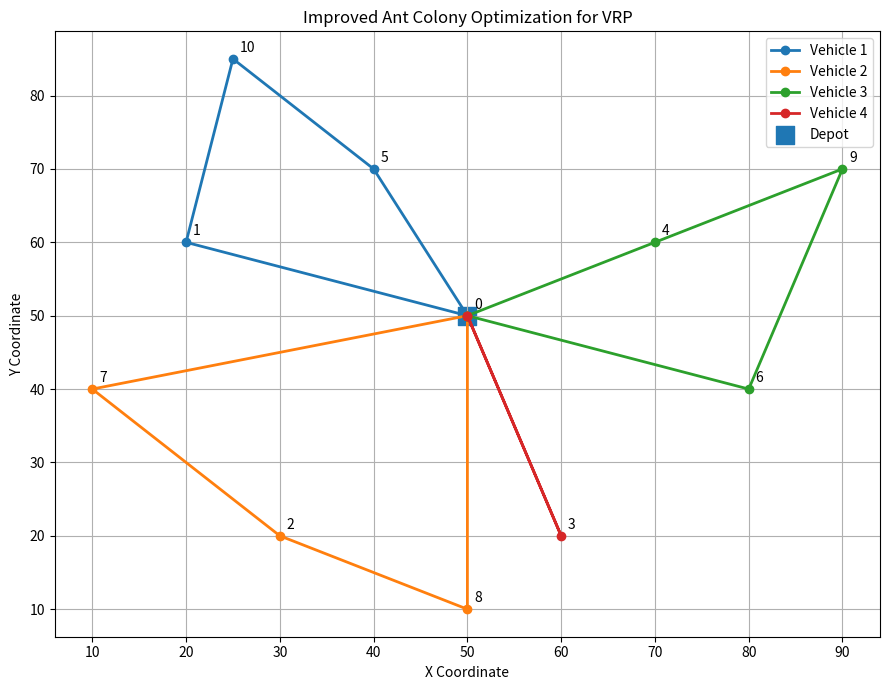
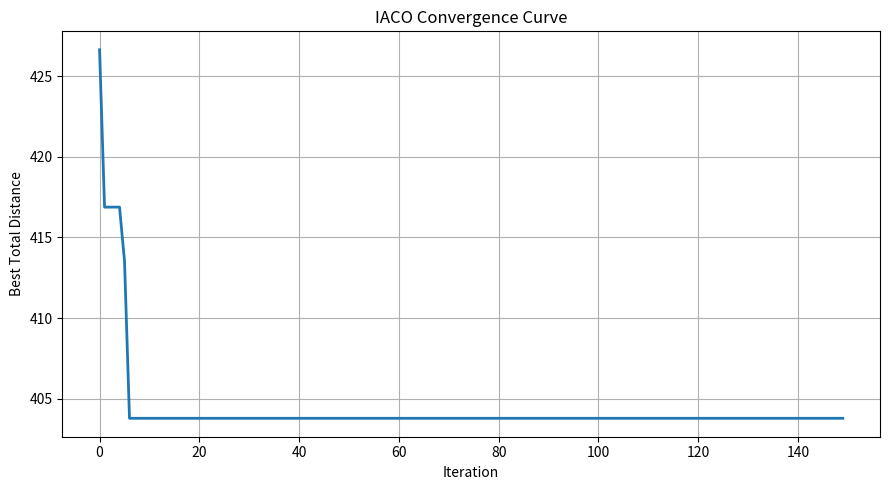

These charts were generated, in order, by the following Python code:

import numpy as np
import matplotlib.pyplot as plt
import random

# =========================================================
# IMPROVED ANT COLONY OPTIMIZATION FOR VEHICLE ROUTING (VRP)
# =========================================================

# -------------------- Problem Data -----------------------

# Coordinates: node 0 is the depot; remaining nodes are customers
coordinates = np.array([
    [50, 50],  # Depot
    [20, 60],
    [30, 20],
    [60, 20],
    [70, 60],
    [40, 70],
    [80, 40],
    [10, 40],
    [50, 10],
    [90, 70],
    [25, 85]
], dtype=float)

# Demand of each node (depot demand is zero)
demands = np.array([0, 10, 15, 12, 8, 6, 14, 9, 11, 7, 13])

VEHICLE_CAPACITY = 35
NUM_VEHICLES = 5

# ACO parameters
NUM_ANTS = 30
NUM_ITERATIONS = 150
ALPHA = 1.0          # Pheromone importance
BETA = 3.0           # Distance heuristic importance
INITIAL_RHO = 0.10   # Initial pheromone evaporation rate
Q = 100.0            # Pheromone deposit constant
ELITE_WEIGHT = 2.0   # Extra weight for the global best solution
LOCAL_UPDATE = 0.05  # Local pheromone update strength

NUM_NODES = len(coordinates)
CUSTOMERS = list(range(1, NUM_NODES))

# ---------------- Distance Matrix ------------------------

distance = np.zeros((NUM_NODES, NUM_NODES))

for i in range(NUM_NODES):
    for j in range(NUM_NODES):
        distance[i, j] = np.linalg.norm(
            coordinates[i] - coordinates[j]
        )

# ---------------- Algorithm Helpers ----------------------

def route_distance(route):
    """Calculate distance of a route including depot returns."""
    return sum(
        distance[route[i], route[i + 1]]
        for i in range(len(route) - 1)
    )


def solution_distance(routes):
    """Total distance traveled by all vehicles."""
    return sum(route_distance(route) for route in routes)


def two_opt(route):
    """Improve a route by reversing segments."""
    best = route[:]
    improved = True

    while improved:
        improved = False

        for i in range(1, len(best) - 2):
            for j in range(i + 1, len(best) - 1):
                if j - i == 1:
                    continue

                candidate = (
                    best[:i]
                    + best[i:j + 1][::-1]
                    + best[j + 1:]
                )

                if route_distance(candidate) < route_distance(best):
                    best = candidate
                    improved = True

    return best


def construct_solution(pheromone, rho):
    """
    Construct a feasible VRP solution using probabilistic
    customer selection and vehicle capacity constraints.
    """
    unvisited = set(CUSTOMERS)
    routes = []

    while unvisited:
        if len(routes) >= NUM_VEHICLES:
            return None

        route = [0]
        current = 0
        remaining_capacity = VEHICLE_CAPACITY

        while True:
            feasible = [
                customer for customer in unvisited
                if demands[customer] <= remaining_capacity
            ]

            if not feasible:
                break

            # Improved heuristic: inverse distance
            heuristic = np.array([
                1.0 / (distance[current, customer] + 1e-10)
                for customer in feasible
            ])

            pheromone_values = np.array([
                pheromone[current, customer]
                for customer in feasible
            ])

            weights = (
                pheromone_values ** ALPHA
                * heuristic ** BETA
            )

            # Numerical stability
            weights = np.maximum(weights, 1e-15)
            probabilities = weights / weights.sum()

            next_customer = random.choices(
                feasible, weights=probabilities, k=1
            )[0]

            route.append(next_customer)
            unvisited.remove(next_customer)
            remaining_capacity -= demands[next_customer]

            # Local pheromone update encourages exploration
            pheromone[current, next_customer] = (
                (1 - LOCAL_UPDATE)
                * pheromone[current, next_customer]
                + LOCAL_UPDATE * rho
            )

            current = next_customer

        route.append(0)
        route = two_opt(route)
        routes.append(route)

    return routes


def update_pheromones(pheromone, routes, rho, best_routes):
    """Evaporate pheromone and reinforce high-quality solutions."""
    pheromone *= (1 - rho)

    # Deposit pheromone from the current solution
    total_length = solution_distance(routes)

    for route in routes:
        for i in range(len(route) - 1):
            a, b = route[i], route[i + 1]
            pheromone[a, b] += Q / total_length
            pheromone[b, a] += Q / total_length

    # Elitist reinforcement of the global best solution
    best_length = solution_distance(best_routes)

    for route in best_routes:
        for i in range(len(route) - 1):
            a, b = route[i], route[i + 1]
            deposit = ELITE_WEIGHT * Q / best_length
            pheromone[a, b] += deposit
            pheromone[b, a] += deposit

    # Prevent pheromone values from becoming too small or large
    np.clip(pheromone, 1e-6, 1e6, out=pheromone)


# ---------------- Main IACO Algorithm ---------------------

def improved_aco():
    random.seed(42)
    np.random.seed(42)

    pheromone = np.ones((NUM_NODES, NUM_NODES))
    np.fill_diagonal(pheromone, 0)

    best_routes = None
    best_length = float("inf")
    history = []
    stagnation = 0

    for iteration in range(NUM_ITERATIONS):
        # Adaptive evaporation: increase exploration pressure
        # when the global best solution stops improving.
        rho = min(0.50, INITIAL_RHO + 0.01 * stagnation)

        iteration_best = None
        iteration_length = float("inf")

        for ant in range(NUM_ANTS):
            routes = construct_solution(pheromone, rho)

            # Skip solutions requiring too many vehicles
            if routes is None:
                continue

            length = solution_distance(routes)

            if length < iteration_length:
                iteration_length = length
                iteration_best = routes

            if length < best_length:
                best_length = length
                best_routes = [r[:] for r in routes]
                stagnation = 0

        if iteration_best is not None:
            update_pheromones(
                pheromone, iteration_best, rho, best_routes
            )

        if iteration_best is None or best_length <= iteration_length:
            stagnation += 1

        history.append(best_length)

        if (iteration + 1) % 10 == 0:
            print(
                f"Iteration {iteration + 1:3d} | "
                f"Best distance: {best_length:.2f} | "
                f"Vehicles used: {len(best_routes)}"
            )

    return best_routes, best_length, history


# ---------------- Run the Algorithm -----------------------

best_routes, best_length, history = improved_aco()

print("\n========== FINAL RESULT ==========")
print(f"Best total distance: {best_length:.2f}")
print(f"Vehicles used: {len(best_routes)}")

for i, route in enumerate(best_routes, start=1):
    load = sum(demands[node] for node in route)
    print(
        f"Vehicle {i}: {' -> '.join(map(str, route))} "
        f"| Load: {load}/{VEHICLE_CAPACITY} "
        f"| Distance: {route_distance(route):.2f}"
    )

# ---------------- Plot Best Routes ------------------------

plt.figure(figsize=(9, 7))

for i, route in enumerate(best_routes):
    x = [coordinates[node, 0] for node in route]
    y = [coordinates[node, 1] for node in route]

    plt.plot(x, y, marker="o", linewidth=2, label=f"Vehicle {i + 1}")

plt.scatter(
    coordinates[0, 0], coordinates[0, 1],
    marker="s", s=180, label="Depot"
)

for node, (x, y) in enumerate(coordinates):
    plt.annotate(
        str(node), (x, y),
        xytext=(5, 5), textcoords="offset points"
    )

plt.title("Improved Ant Colony Optimization for VRP")
plt.xlabel("X Coordinate")
plt.ylabel("Y Coordinate")
plt.grid(True)
plt.legend()
plt.tight_layout()
plt.show()

# ---------------- Convergence Plot ------------------------

plt.figure(figsize=(9, 5))
plt.plot(history, linewidth=2)
plt.title("IACO Convergence Curve")
plt.xlabel("Iteration")
plt.ylabel("Best Total Distance")
plt.grid(True)
plt.tight_layout()
plt.show()
